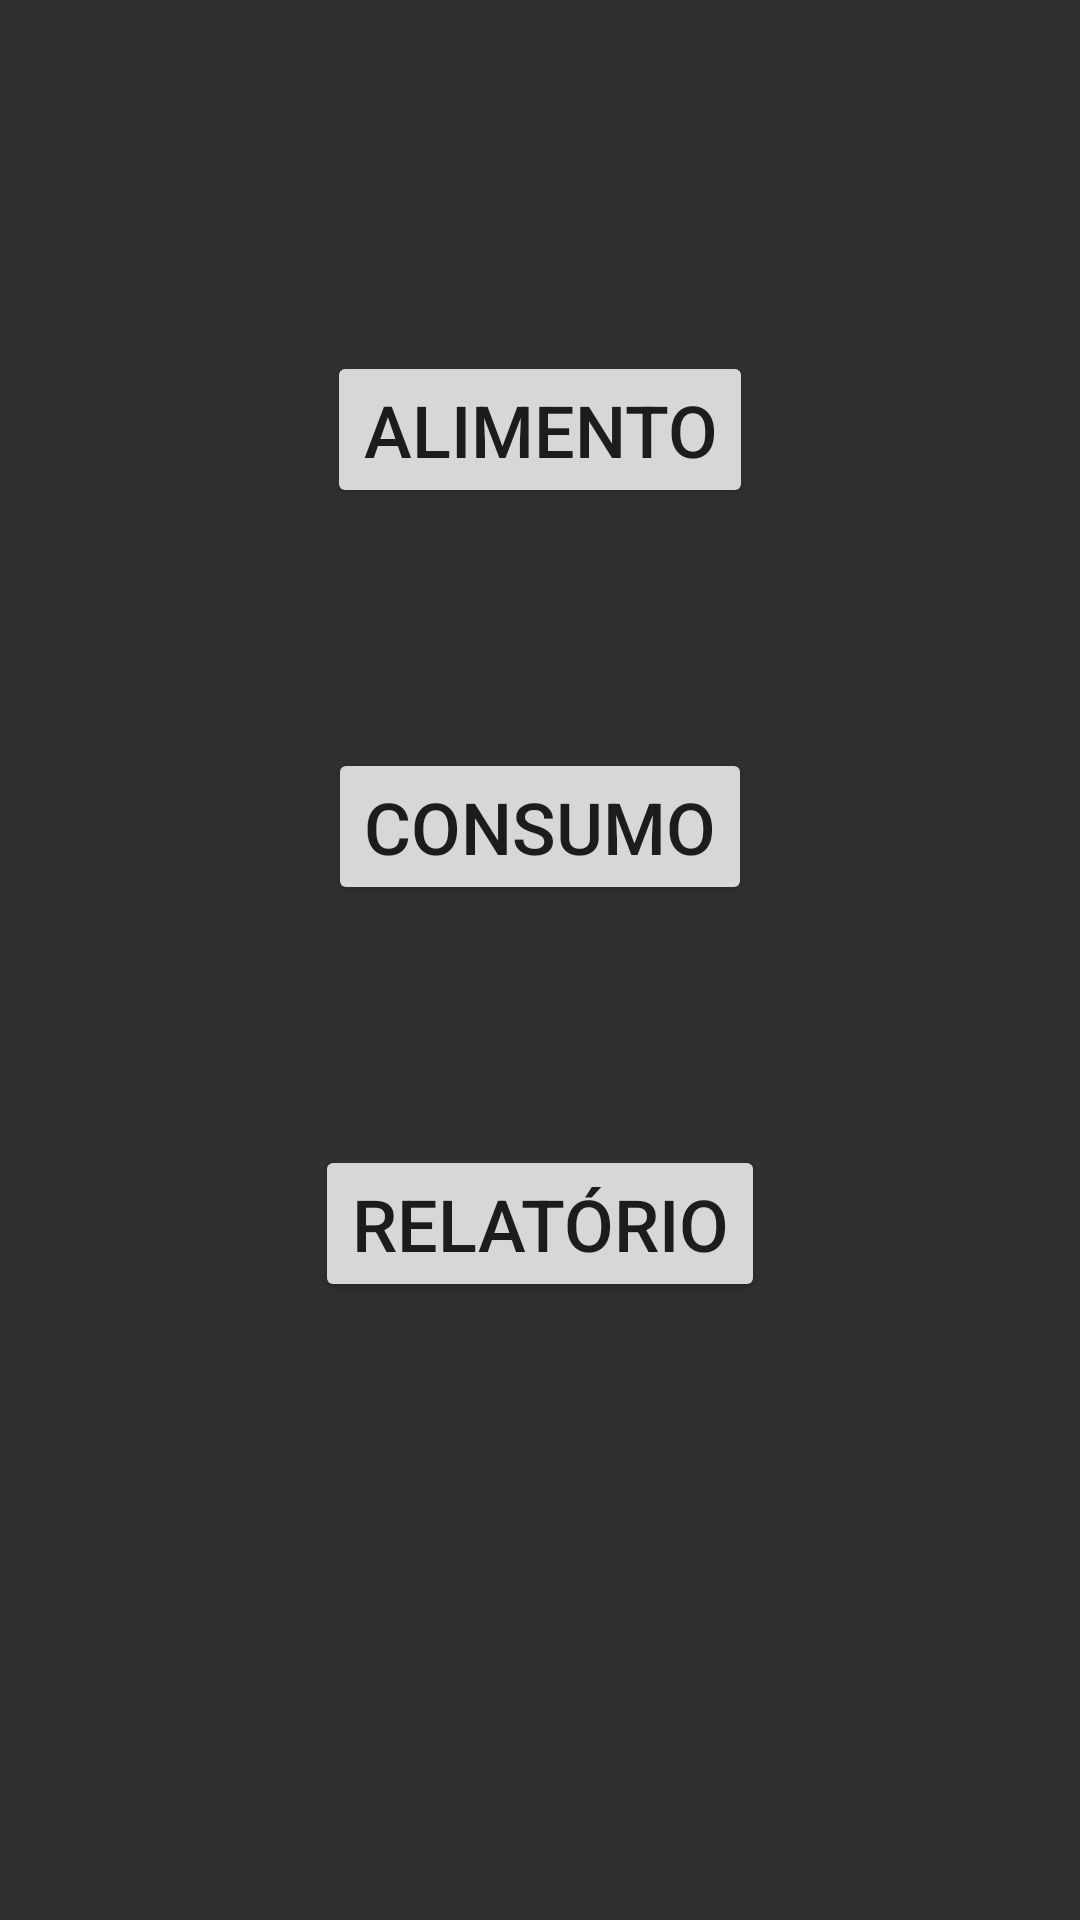

Android layout source for this screen:
<!-- AndroidManifest.xml: application theme AppTheme -->
<!-- res/layout/activity_main.xml -->
<?xml version="1.0" encoding="utf-8"?>
<LinearLayout xmlns:android="http://schemas.android.com/apk/res/android"
    xmlns:app="http://schemas.android.com/apk/res-auto"
    xmlns:tools="http://schemas.android.com/tools"
    android:layout_width="match_parent"
    android:layout_height="match_parent"
    android:background="?attr/backgroundcolor"
    android:orientation="vertical"
    tools:context=".MainActivity">


    <Space
        android:layout_width="match_parent"
        android:layout_height="117dp" />

    <TableRow
        android:layout_width="match_parent"
        android:layout_height="wrap_content"
        android:gravity="center">

        <Button
            android:id="@+id/btnAlimento"
            android:layout_width="wrap_content"
            android:layout_height="match_parent"
            android:onClick="abrirTelaAlimento"
            android:text="ALIMENTO"
            android:textSize="24sp" />
    </TableRow>

    <Space
        android:layout_width="match_parent"
        android:layout_height="80dp" />

    <TableRow
        android:layout_width="match_parent"
        android:layout_height="wrap_content"
        android:gravity="center">

        <Button
            android:id="@+id/btnConsumo"
            android:layout_width="wrap_content"
            android:layout_height="match_parent"
            android:onClick="abrirTelaConsumo"
            android:text="CONSUMO"
            android:textSize="24sp" />
    </TableRow>

    <Space
        android:layout_width="match_parent"
        android:layout_height="80dp" />

    <TableRow
        android:layout_width="match_parent"
        android:layout_height="wrap_content"
        android:gravity="center">

        <Button
            android:id="@+id/btnRelatorio"
            android:layout_width="wrap_content"
            android:layout_height="match_parent"
            android:onClick="abrirRelatorio"
            android:text="Relatório"
            android:textSize="24sp" />
    </TableRow>

</LinearLayout>
<!-- resources referenced by this layout -->
<resources>
  <style name="AppTheme" parent="Theme.AppCompat.Light.DarkActionBar">
          
          <item name="colorPrimary">#212121</item>
          <item name="colorPrimaryDark">#000000</item>
          <item name="colorAccent">@color/colorAccent</item>
          <item name="backgroundcolor">#303030</item>
          <item name="textcolor">#ffffff</item>
          <item name="buttoncolor">#686868</item>
      </style>
  <!-- not gathered from this repository: default colours our renderer supplied (Android Studio template values) -->
  <color name="colorAccent">#FF03DAC5</color>
</resources>
